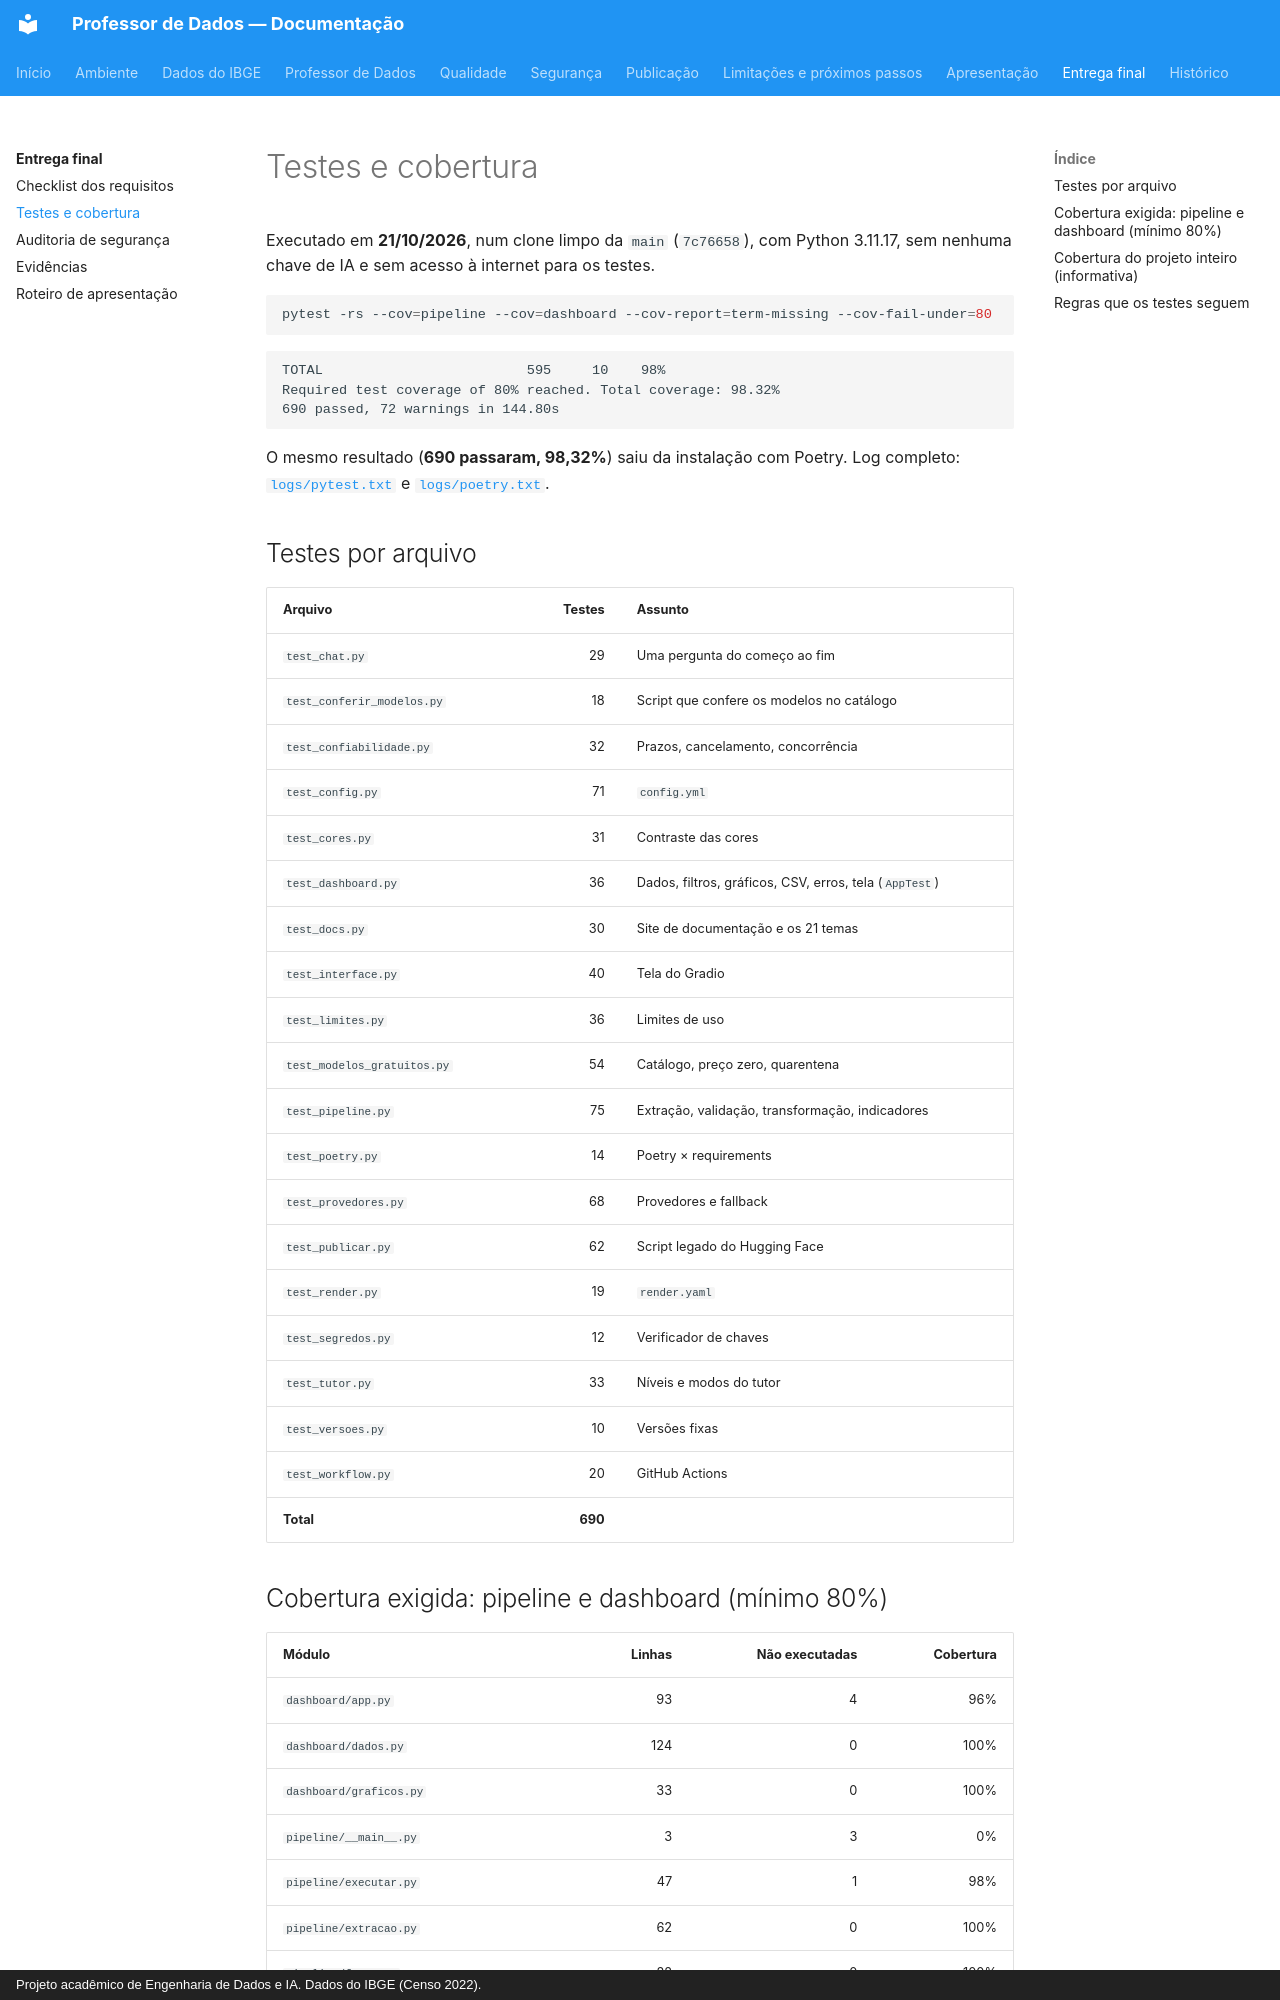

repository: apristhais-png/meu-primeiro-assistente-ia · page: entrega-final/testes-e-cobertura/index.html · generator: mkdocs · copyright: Projeto acadêmico de Engenharia de Dados e IA. Dados do IBGE (Censo 2022).

# Testes e cobertura

Executado em **21/10/2026**, num clone limpo da `main` (`7c76658`), com
Python 3.11.17, sem nenhuma chave de IA e sem acesso à internet para os
testes.

```bash
pytest -rs --cov=pipeline --cov=dashboard --cov-report=term-missing --cov-fail-under=80
```

```text
TOTAL                         595     10    98%
Required test coverage of 80% reached. Total coverage: 98.32%
690 passed, 72 warnings in 144.80s
```

O mesmo resultado (**690 passaram, 98,32%**) saiu da instalação com Poetry.
Log completo: [`logs/pytest.txt`](logs/pytest.txt) e
[`logs/poetry.txt`](logs/poetry.txt).

## Testes por arquivo

| Arquivo | Testes | Assunto |
|---|---:|---|
| `test_chat.py` | 29 | Uma pergunta do começo ao fim |
| `test_conferir_modelos.py` | 18 | Script que confere os modelos no catálogo |
| `test_confiabilidade.py` | 32 | Prazos, cancelamento, concorrência |
| `test_config.py` | 71 | `config.yml` |
| `test_cores.py` | 31 | Contraste das cores |
| `test_dashboard.py` | 36 | Dados, filtros, gráficos, CSV, erros, tela (`AppTest`) |
| `test_docs.py` | 30 | Site de documentação e os 21 temas |
| `test_interface.py` | 40 | Tela do Gradio |
| `test_limites.py` | 36 | Limites de uso |
| `test_modelos_gratuitos.py` | 54 | Catálogo, preço zero, quarentena |
| `test_pipeline.py` | 75 | Extração, validação, transformação, indicadores |
| `test_poetry.py` | 14 | Poetry × requirements |
| `test_provedores.py` | 68 | Provedores e fallback |
| `test_publicar.py` | 62 | Script legado do Hugging Face |
| `test_render.py` | 19 | `render.yaml` |
| `test_segredos.py` | 12 | Verificador de chaves |
| `test_tutor.py` | 33 | Níveis e modos do tutor |
| `test_versoes.py` | 10 | Versões fixas |
| `test_workflow.py` | 20 | GitHub Actions |
| **Total** | **690** | |
